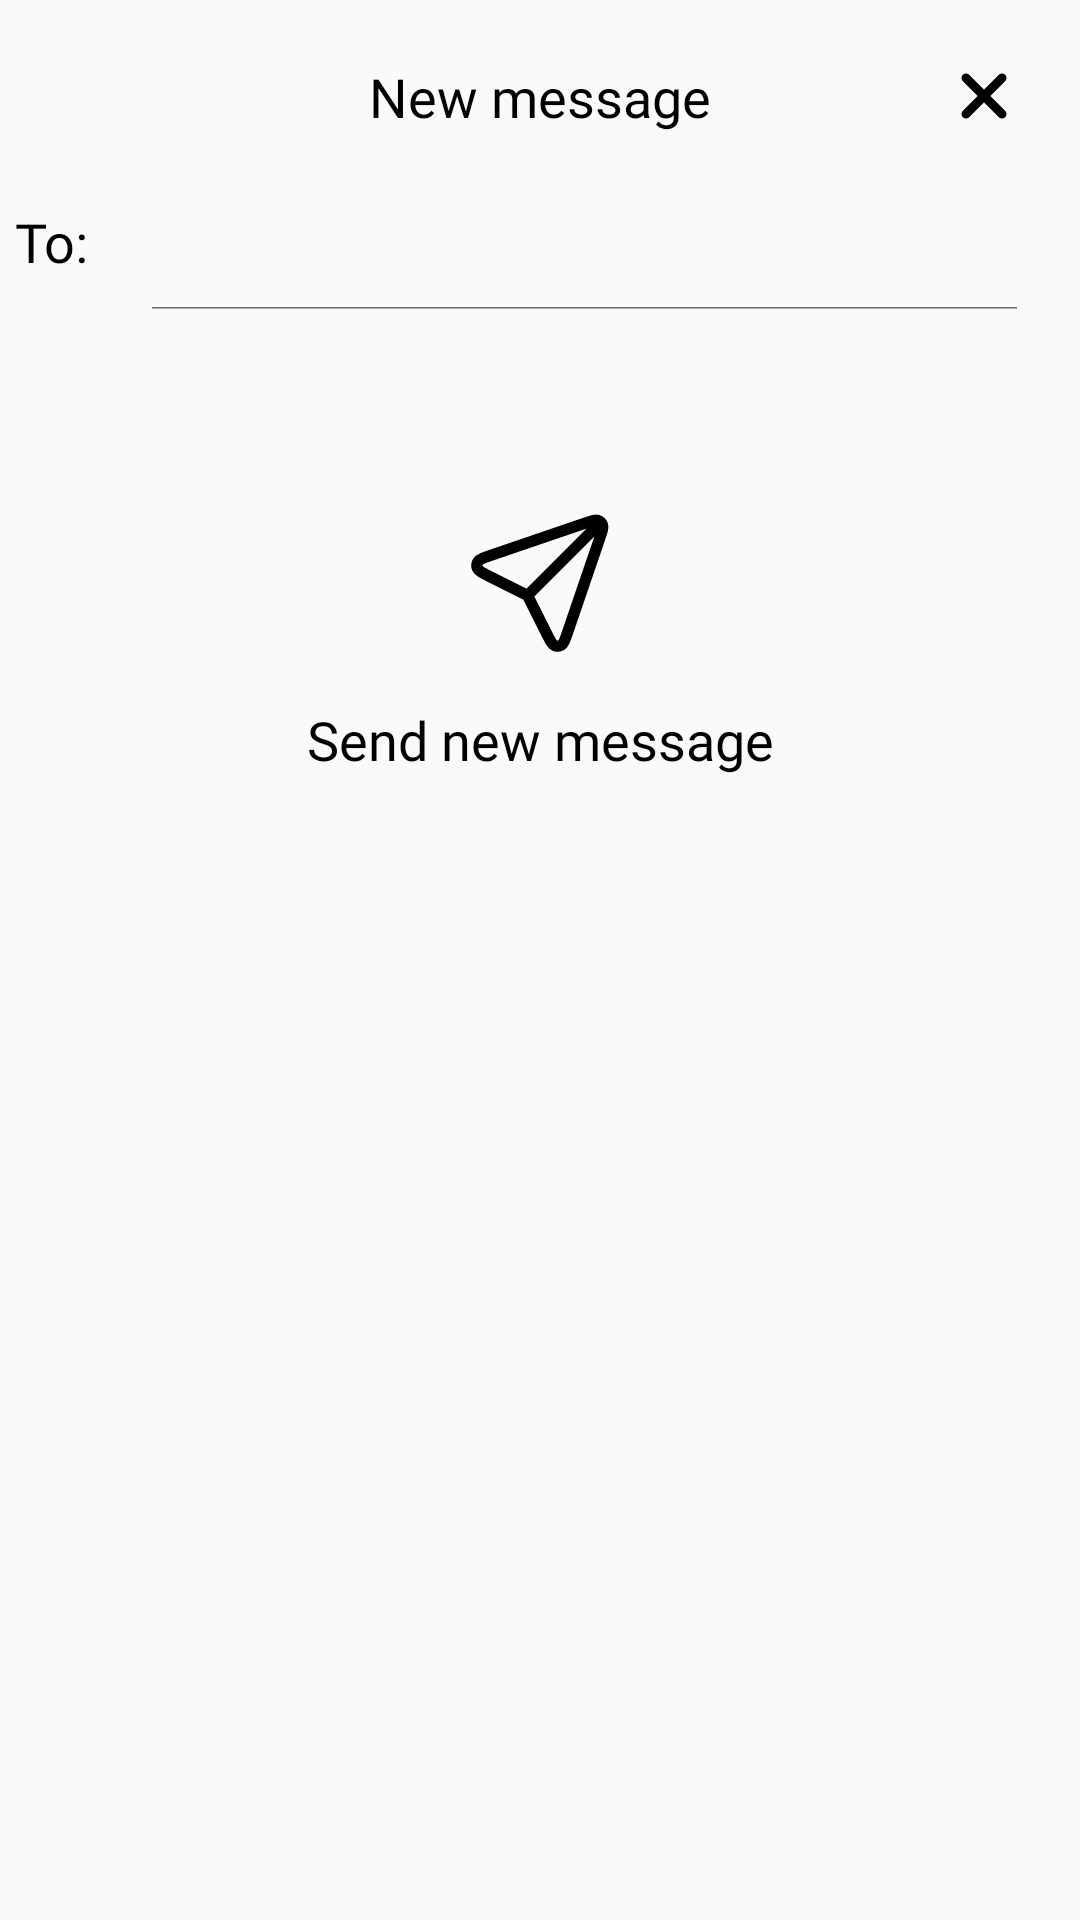

Write the Android layout XML for this screen, with the resource values it uses.
<!-- AndroidManifest.xml: application theme Theme.Fitness_tracking_app -->
<!-- res/layout/frag_bottom_sheet_new_message.xml -->
<?xml version="1.0" encoding="utf-8"?>
<androidx.constraintlayout.widget.ConstraintLayout xmlns:android="http://schemas.android.com/apk/res/android"
    xmlns:app="http://schemas.android.com/apk/res-auto"
    android:layout_width="match_parent"
    android:layout_height="match_parent">

    <TextView
        android:id="@+id/tv_new_message"
        style="@style/Body4"
        android:layout_width="wrap_content"
        android:layout_height="wrap_content"
        android:layout_margin="@dimen/margin_20"
        android:text="@string/new_message"
        app:layout_constraintEnd_toEndOf="parent"
        app:layout_constraintStart_toStartOf="parent"
        app:layout_constraintTop_toTopOf="parent" />

    <ImageView
        android:id="@+id/iv_close"
        android:layout_width="24dp"
        android:layout_height="24dp"
        android:layout_margin="@dimen/margin_20"
        android:clickable="true"
        android:focusable="true"
        android:src="@drawable/icon_close"
        app:layout_constraintEnd_toEndOf="parent"
        app:layout_constraintTop_toTopOf="parent" />

    <TextView
        android:id="@+id/tv_to"
        style="@style/Body4"
        android:layout_width="wrap_content"
        android:layout_height="wrap_content"
        android:layout_margin="@dimen/margin_5"
        android:text="@string/to_colon"
        app:layout_constraintBottom_toBottomOf="@+id/sv_message"
        app:layout_constraintStart_toStartOf="parent"
        app:layout_constraintTop_toTopOf="@+id/sv_message" />

    <android.widget.SearchView
        android:id="@+id/sv_message"
        android:layout_width="0dp"
        android:layout_height="wrap_content"
        android:layout_margin="@dimen/margin_12"
        android:iconifiedByDefault="false"
        android:padding="1dp"
        android:searchIcon="@null"
        app:layout_constraintEnd_toEndOf="parent"
        app:layout_constraintStart_toEndOf="@id/tv_to"
        app:layout_constraintTop_toBottomOf="@+id/tv_new_message" />

    <LinearLayout
        android:id="@+id/ll_send_new_message"
        android:layout_width="wrap_content"
        android:layout_height="wrap_content"
        android:layout_marginTop="@dimen/margin_50"
        android:gravity="center"
        android:orientation="vertical"
        app:layout_constraintEnd_toEndOf="parent"
        app:layout_constraintStart_toStartOf="parent"
        app:layout_constraintTop_toBottomOf="@+id/sv_message">

        <ImageView
            android:layout_width="@dimen/width_60"
            android:layout_height="@dimen/height_60"
            android:layout_margin="@dimen/margin_10"
            android:src="@drawable/icon_send" />

        <TextView
            style="@style/Body4"
            android:layout_width="wrap_content"
            android:layout_height="wrap_content"
            android:text="@string/send_new_message" />

    </LinearLayout>

    <LinearLayout
        android:id="@+id/ll_suggested"
        android:layout_width="match_parent"
        android:layout_height="wrap_content"
        android:layout_margin="@dimen/margin_5"
        android:orientation="vertical"
        android:visibility="gone"
        app:layout_constraintTop_toBottomOf="@id/sv_message">

        <TextView
            style="@style/Body5"
            android:layout_width="match_parent"
            android:layout_height="wrap_content"
            android:layout_marginTop="@dimen/margin_14"
            android:layout_marginBottom="@dimen/margin_5"
            android:text="@string/suggested" />

        <androidx.recyclerview.widget.RecyclerView
            android:id="@+id/rv_suggested"
            android:layout_width="match_parent"
            android:layout_height="wrap_content" />
    </LinearLayout>
</androidx.constraintlayout.widget.ConstraintLayout>
<!-- resources referenced by this layout -->
<resources>
  <dimen name="height_60">60dp</dimen>
  <dimen name="margin_10">10dp</dimen>
  <dimen name="margin_12">12dp</dimen>
  <dimen name="margin_14">14dp</dimen>
  <dimen name="margin_20">20dp</dimen>
  <dimen name="margin_5">5dp</dimen>
  <dimen name="margin_50">50dp</dimen>
  <dimen name="width_60">60dp</dimen>
  <!-- drawable icon_close (drawable) -->
  <vector android:height="24dp" android:viewportHeight="24"
      android:viewportWidth="24" android:width="24dp" xmlns:android="http://schemas.android.com/apk/res/android">
      <path android:fillColor="#00000000"
          android:pathData="M18,18L12,12M12,12L6,6M12,12L18,6M12,12L6,18"
          android:strokeColor="#000000" android:strokeLineCap="round"
          android:strokeLineJoin="round" android:strokeWidth="3"/>
  </vector>
  <!-- drawable icon_send (drawable) -->
  <vector xmlns:android="http://schemas.android.com/apk/res/android" android:height="60dp" android:viewportHeight="24" android:viewportWidth="24" android:width="60dp">
        
      <path android:fillColor="#00000000" android:pathData="M10.301,13.695L20.102,3.897M10.58,14.135L12.802,18.58C13.339,19.654 13.608,20.192 13.946,20.336C14.239,20.461 14.575,20.438 14.849,20.275C15.165,20.087 15.359,19.518 15.747,18.382L19.946,6.084C20.285,5.094 20.454,4.599 20.338,4.271C20.237,3.986 20.013,3.762 19.728,3.662C19.4,3.546 18.905,3.715 17.915,4.053L5.618,8.252C4.481,8.64 3.913,8.834 3.725,9.15C3.562,9.424 3.539,9.76 3.664,10.054C3.808,10.392 4.345,10.66 5.419,11.198L9.864,13.42C10.041,13.509 10.13,13.553 10.206,13.612C10.274,13.664 10.335,13.725 10.388,13.793C10.447,13.87 10.491,13.958 10.58,14.135Z" android:strokeColor="#000000" android:strokeLineCap="round" android:strokeLineJoin="round" android:strokeWidth="1.5"/>
      
  </vector>
  <string name="new_message">New message</string>
  <string name="send_new_message">Send new message</string>
  <string name="suggested">Suggested</string>
  <string name="to_colon">To:</string>
  <style name="Body4">
          <item name="android:fontFamily">@font/kanit_medium</item>
          <item name="android:textSize">18sp</item>
          <item name="android:textColor">@color/black</item>
      </style>
  <style name="Body5">
          <item name="android:fontFamily">@font/kanit_regular</item>
          <item name="android:textSize">16sp</item>
          <item name="android:textColor">@color/black</item>
      </style>
  <style name="Theme.Fitness_tracking_app" parent="android:Theme.Material.Light.NoActionBar" />
  <color name="black">#FF000000</color>
</resources>
